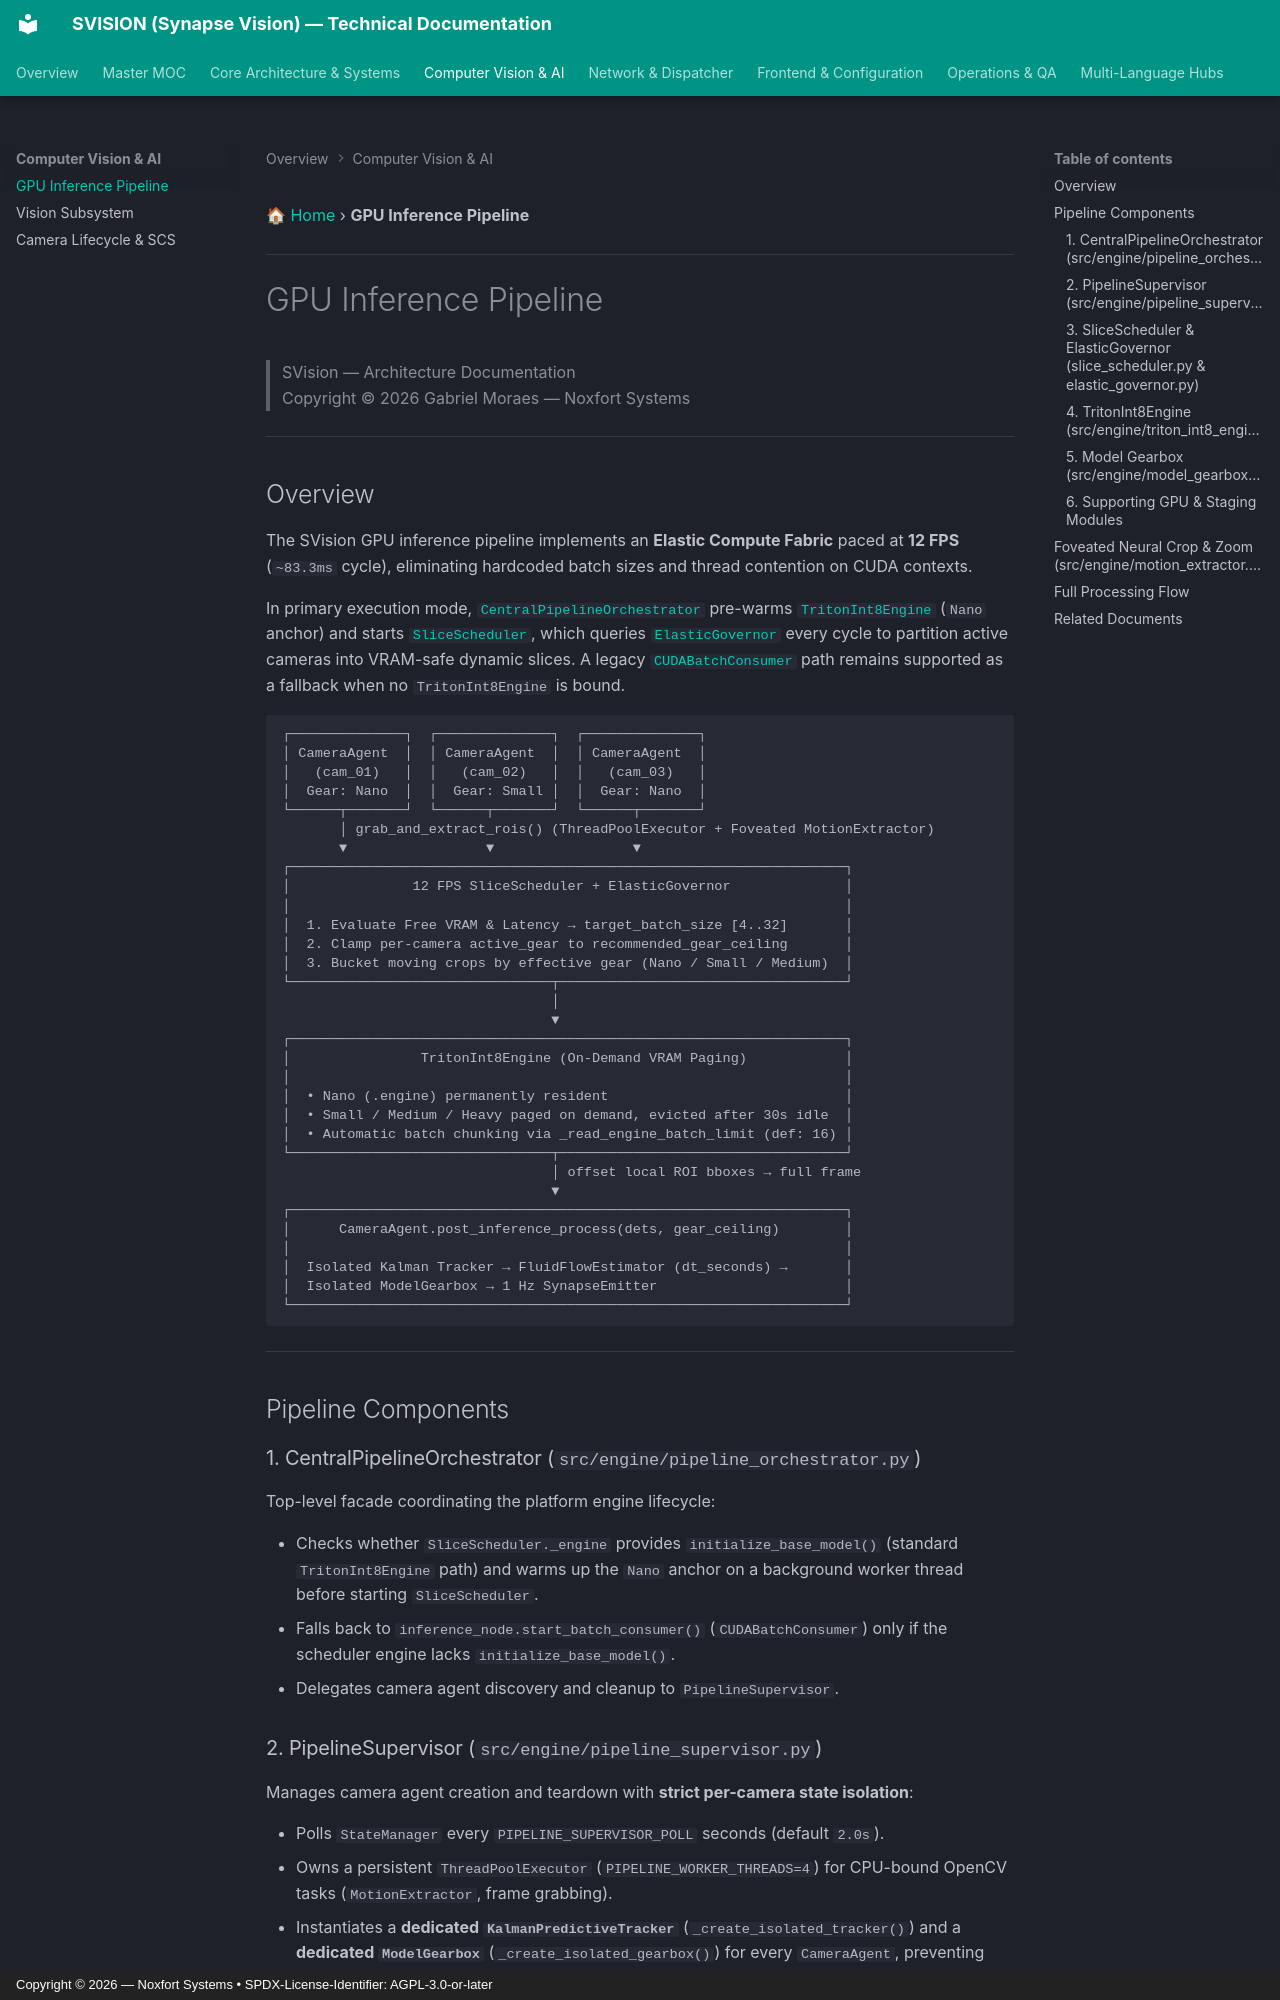

repository: Noxfort-Systems-Brazil/SVISION · page: gpu-pipeline/index.html · generator: mkdocs · copyright: Copyright © 2026 — Noxfort Systems • SPDX-License-Identifier: AGPL-3.0-or-later

---
title: "GPU Inference Pipeline — 12 FPS SliceScheduler, ElasticGovernor, Triton/TensorRT & Model Gearbox"
tags: [svision, gpu, cuda, pytorch, tensorrt, yolo11, pipeline, slice-scheduler, architecture]
aliases: ["GPU Pipeline", "Inference Engine", "SliceScheduler", "TritonInt8Engine"]
updated: 2026-11-16
category: "Computer Vision & GPU Acceleration"
---

[🏠 Home](index.md) › **GPU Inference Pipeline**

---

# GPU Inference Pipeline

> SVision — Architecture Documentation  
> Copyright © 2026 Gabriel Moraes — Noxfort Systems

---

## Overview

The SVision GPU inference pipeline implements an **Elastic Compute Fabric** paced at **12 FPS** (`~83.3ms` cycle), eliminating hardcoded batch sizes and thread contention on CUDA contexts.

In primary execution mode, [`CentralPipelineOrchestrator`](../src/engine/pipeline_orchestrator.py) pre-warms [`TritonInt8Engine`](../src/engine/triton_int8_engine.py) (`Nano` anchor) and starts [`SliceScheduler`](../src/engine/slice_scheduler.py), which queries [`ElasticGovernor`](../src/engine/elastic_governor.py) every cycle to partition active cameras into VRAM-safe dynamic slices. A legacy [`CUDABatchConsumer`](../src/engine/cuda_batch_consumer.py) path remains supported as a fallback when no `TritonInt8Engine` is bound.

```
┌──────────────┐  ┌──────────────┐  ┌──────────────┐
│ CameraAgent  │  │ CameraAgent  │  │ CameraAgent  │
│   (cam_01)   │  │   (cam_02)   │  │   (cam_03)   │
│  Gear: Nano  │  │  Gear: Small │  │  Gear: Nano  │
└──────┬───────┘  └──────┬───────┘  └──────┬───────┘
       │ grab_and_extract_rois() (ThreadPoolExecutor + Foveated MotionExtractor)
       ▼                 ▼                 ▼
┌────────────────────────────────────────────────────────────────────┐
│               12 FPS SliceScheduler + ElasticGovernor              │
│                                                                    │
│  1. Evaluate Free VRAM & Latency → target_batch_size [4..32]       │
│  2. Clamp per-camera active_gear to recommended_gear_ceiling       │
│  3. Bucket moving crops by effective gear (Nano / Small / Medium)  │
└────────────────────────────────┬───────────────────────────────────┘
                                 │
                                 ▼
┌────────────────────────────────────────────────────────────────────┐
│                TritonInt8Engine (On-Demand VRAM Paging)            │
│                                                                    │
│  • Nano (.engine) permanently resident                             │
│  • Small / Medium / Heavy paged on demand, evicted after 30s idle  │
│  • Automatic batch chunking via _read_engine_batch_limit (def: 16) │
└────────────────────────────────┬───────────────────────────────────┘
                                 │ offset local ROI bboxes → full frame
                                 ▼
┌────────────────────────────────────────────────────────────────────┐
│      CameraAgent.post_inference_process(dets, gear_ceiling)        │
│                                                                    │
│  Isolated Kalman Tracker → FluidFlowEstimator (dt_seconds) →       │
│  Isolated ModelGearbox → 1 Hz SynapseEmitter                       │
└────────────────────────────────────────────────────────────────────┘
```

---

## Pipeline Components

### 1. CentralPipelineOrchestrator (`src/engine/pipeline_orchestrator.py`)

Top-level facade coordinating the platform engine lifecycle:

- Checks whether `SliceScheduler._engine` provides `initialize_base_model()` (standard `TritonInt8Engine` path) and warms up the `Nano` anchor on a background worker thread before starting `SliceScheduler`.
- Falls back to `inference_node.start_batch_consumer()` (`CUDABatchConsumer`) only if the scheduler engine lacks `initialize_base_model()`.
- Delegates camera agent discovery and cleanup to `PipelineSupervisor`.
